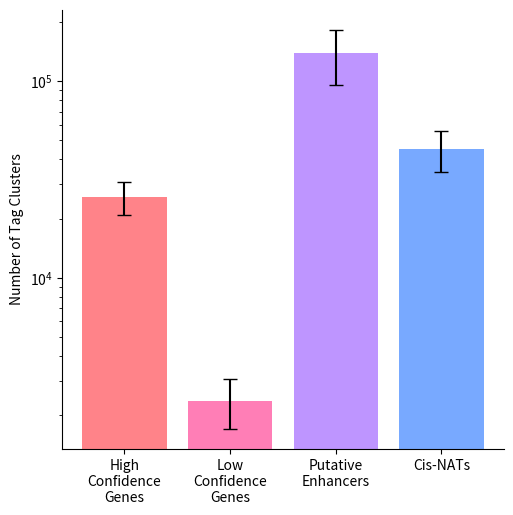

The script that saved this image: (Note: this script raises an exception after producing the figure.)

import matplotlib.pyplot as plt
import numpy as np
import pandas as pd 

# Data 1 
samples = [
    "L_cadenza", "R_cadenza", "RO_fielder", "LE_fielder", "SP_fielder", 
    "IS_fielder"
]
high_confidence = [27768, 30301, 27339, 16268, 26524, 26676]
low_confidence = [2474, 2979, 2273, 1138, 2443, 2958]
enhancers = [142735, 177026, 139620, 58298, 139021, 177157]
cis_nats = [50605, 55886, 46658, 24851, 46688, 46464]

df = pd.DataFrame({
    'high_confidence': high_confidence,
    'low_confidence': low_confidence,
    'enhancers': enhancers,
    'cis_nats': cis_nats
}, index=samples)



# Bar chart with high_confidence, low_confidence, enhancers and cis_nats as the x axis, with error bars as the standard deviation between the samples
# Y values are the mean of the samples
x = np.array(['High\nConfidence\nGenes', 'Low\nConfidence\nGenes', 'Putative\nEnhancers', 'Cis-NATs'])
y = np.array([df['high_confidence'].mean(), df['low_confidence'].mean(), df['enhancers'].mean(), df['cis_nats'].mean()])
yerr = np.array([df['high_confidence'].std(), df['low_confidence'].std(), df['enhancers'].std(), df['cis_nats'].std()])

plt.figure(figsize=(5.7, 5.7))
colours = ['#ff8389', '#ff7eb6', '#be95ff', '#78a9ff']
plt.bar(x, y, yerr=yerr, capsize=5, color=colours)
plt.ylabel("Number of Tag Clusters")
plt.gca().set_yscale('log')
ax = plt.gca()
ax.spines['top'].set_visible(False)
ax.spines['right'].set_visible(False)
plt.savefig("number_tags_different_locations.png", dpi=900)


# Dataset 2
samples = [
    "Overlap in every tissue in fielder and cadenza", 
    "Only 1 tissue", "Total number"
]
high_confidence = [6732, 11967, 48270]
low_confidence = [455, 1992, 5381]
enhancers = [46655, 11906, 472576]
cis_nats = [20046, 7274, 64685]
# Order is Shared, Unique, total 

# Total, Shared, Unique for high_confidence, low_confidence, enhancers and cis_nats
df = pd.DataFrame({
    'high_confidence': high_confidence,
    'low_confidence': low_confidence,
    'enhancers': enhancers,
    'cis_nats': cis_nats
}, index=samples)

# Bar chart of shared, unique and total for high_confidence, low_confidence, enhancers and cis_nats
x = np.array(['Shared\nHigh\nConfidence\nGenes', 'Unique\nHigh\nConfidence\nGenes', 'Total\nHigh\nConfidence\nGenes', 'Shared\nLow\nConfidence\nGenes', 'Unique\nLow\nConfidence\nGenes', 'Total\nLow\nConfidence\nGenes', 'Shared\nPutative\nEnhancers', 'Unique\nPutative\nEnhancers', 'Total\nPutative\nEnhancers', 'Shared\nCis-NATs', 'Unique\nCis-NATs', 'Total\nCis-NATs'])
y = np.array([
    df['high_confidence'][0], df['high_confidence'][1], df['high_confidence'][2],
    df['low_confidence'][0], df['low_confidence'][1], df['low_confidence'][2],
    df['enhancers'][0], df['enhancers'][1], df['enhancers'][2],
    df['cis_nats'][0], df['cis_nats'][1], df['cis_nats'][2]
])

plt.figure(figsize=(5.7, 5.7))
plt.xticks(fontsize=3)
colours = ['#ff8389', '#fa4d56', '#da1e28', '#ff7eb6', '#ee5396', '#d02670', '#be95ff', '#a56eff', '#8a3ffc', '#78a9ff', '#4589ff', '#0f62fe']
plt.bar(x, y, color=colours)
plt.ylabel("Number of Tag Clusters")
plt.gca().set_yscale('log')
ax = plt.gca()
ax.spines['top'].set_visible(False)
ax.spines['right'].set_visible(False)
plt.savefig("number_tags_shared_unique_high_confidence.png", dpi=900)

